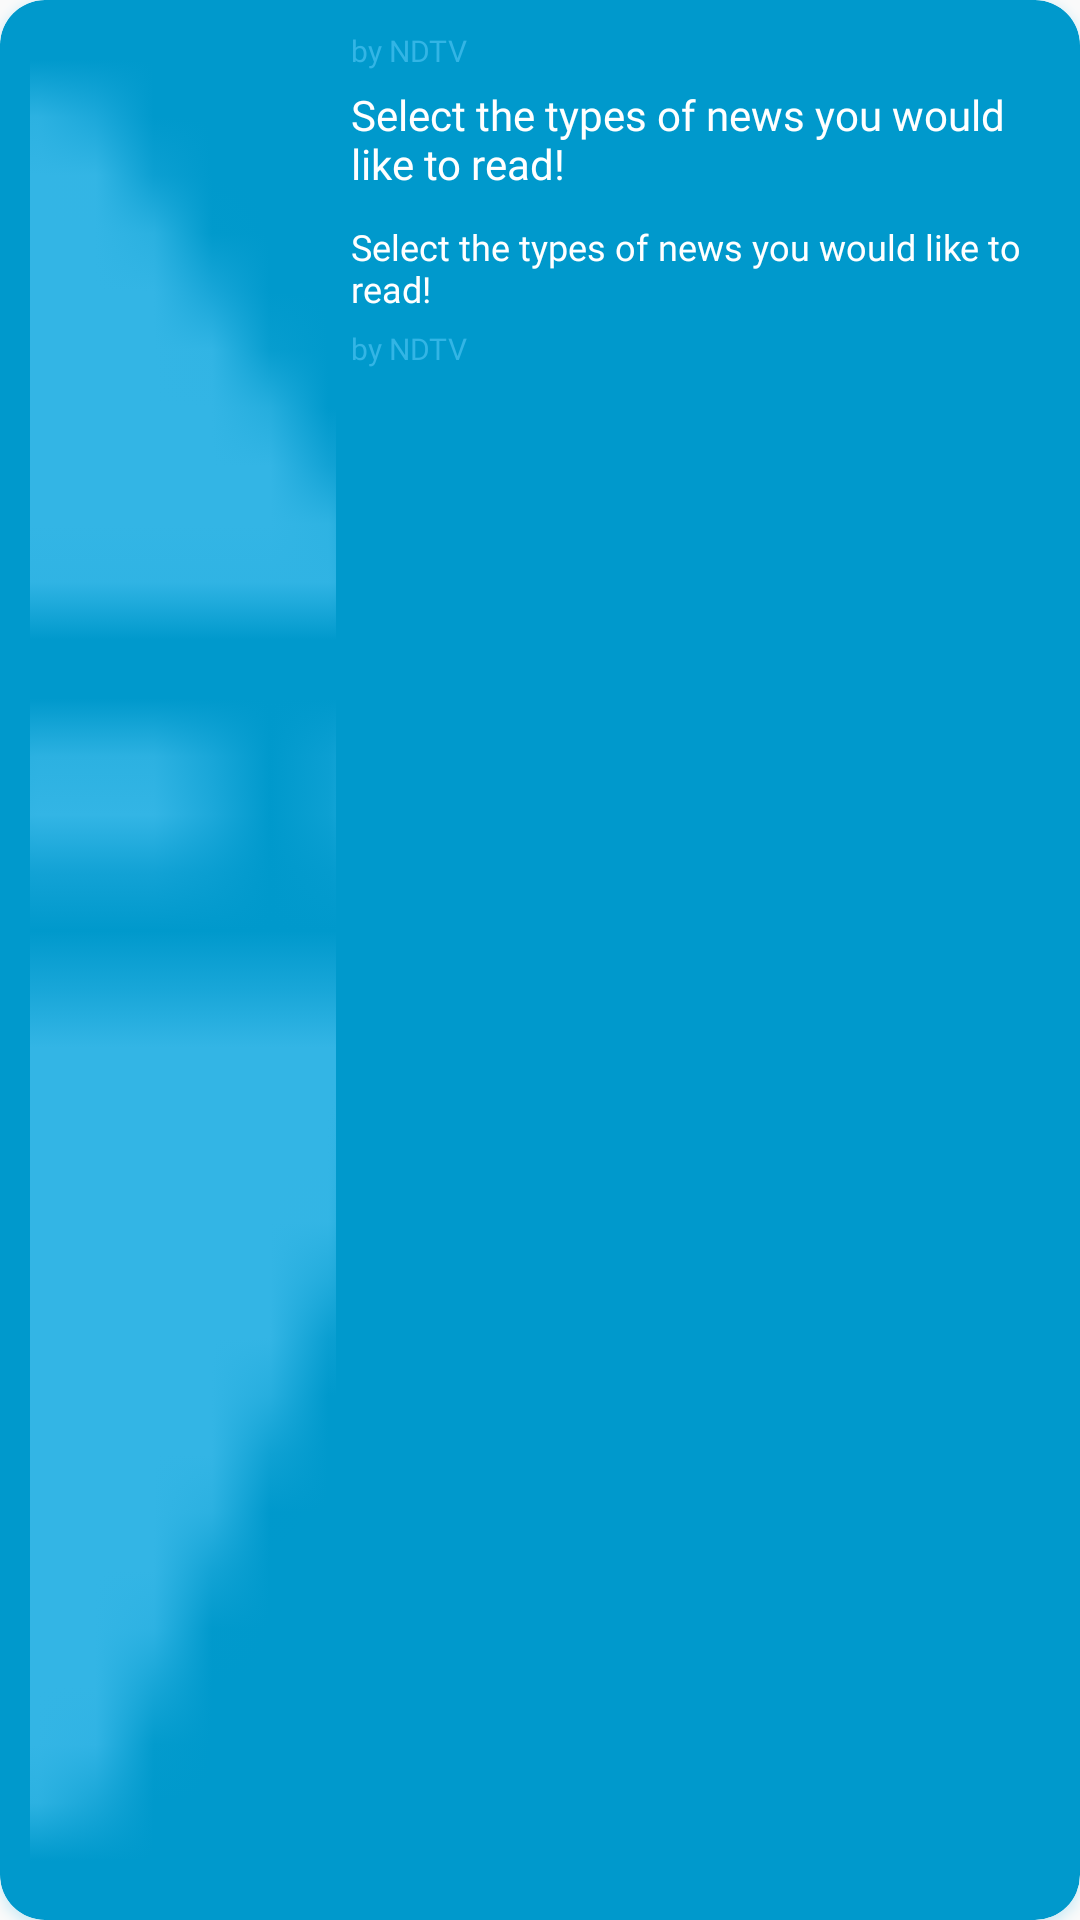

Here is an Android app screen rendered from its layout file. Give the layout XML and the strings, colors and styles it references.
<!-- AndroidManifest.xml: application theme AppTheme -->
<!-- res/layout/news_card.xml -->
<?xml version="1.0" encoding="utf-8"?>
<androidx.cardview.widget.CardView xmlns:android="http://schemas.android.com/apk/res/android"
    xmlns:app="http://schemas.android.com/apk/res-auto"
    android:layout_width="match_parent"
    android:layout_height="wrap_content"
    android:layout_margin="10dp"
    android:outlineAmbientShadowColor="@color/text_light_color"
    android:outlineSpotShadowColor="@color/text_light_color"
    app:cardBackgroundColor="@color/previous_background"
    app:cardCornerRadius="15dp">

    <LinearLayout
        android:layout_width="match_parent"
        android:layout_height="match_parent"
        android:orientation="horizontal"
        android:padding="10dp"
        android:weightSum="1">

        <ImageView
            android:id="@+id/news_image"
            android:layout_width="0dp"
            android:layout_height="match_parent"
            android:layout_weight=".3"
            android:scaleType="centerCrop"
            android:src="@drawable/airplane" />

        <LinearLayout
            android:layout_width="0dp"
            android:layout_height="match_parent"
            android:layout_weight=".7"
            android:orientation="vertical">

            <TextView
                android:id="@+id/author"
                android:layout_width="wrap_content"
                android:layout_height="wrap_content"
                android:fontFamily="@font/poppins"
                android:keepScreenOn="true"
                android:text="by NDTV"
                android:layout_marginStart="5dp"
                android:textAlignment="viewStart"
                android:textColor="@color/text_light_color"
                android:textSize="10dp" />


            <TextView
                android:id="@+id/title"
                android:layout_width="wrap_content"
                android:layout_height="wrap_content"
                android:fontFamily="@font/poppins"
                android:keepScreenOn="true"
                android:padding="5dp"
                android:text="@string/home_text"
                android:textAlignment="viewStart"
                android:textColor="@color/colorAccent"
                android:textSize="14sp" />

            <TextView
                android:id="@+id/desc"
                android:layout_width="wrap_content"
                android:layout_height="wrap_content"
                android:fontFamily="@font/poppins"
                android:keepScreenOn="true"
                android:padding="5dp"
                android:text="@string/home_text"
                android:textAlignment="viewStart"
                android:textColor="@color/colorAccent"
                android:textSize="12sp" />

            <TextView
                android:id="@+id/time"
                android:layout_width="wrap_content"
                android:layout_height="wrap_content"
                android:fontFamily="@font/poppins"
                android:keepScreenOn="true"
                android:text="by NDTV"
                android:layout_marginStart="5dp"
                android:textAlignment="viewStart"
                android:textColor="@color/text_light_color"
                android:textSize="10dp" />


        </LinearLayout>

    </LinearLayout>


</androidx.cardview.widget.CardView>
<!-- resources referenced by this layout -->
<resources>
  <color name="colorAccent">#FFFFFF</color>
  <color name="previous_background">#0099cc</color>
  <color name="text_light_color">#33b5e5</color>
  <!-- drawable airplane: png bitmap (drawable, 1086 bytes) -->
  <string name="home_text">Select the types of news you would like to read!</string>
  <style name="AppTheme" parent="Theme.AppCompat.Light.NoActionBar">
          
          <item name="colorPrimary">@color/colorPrimary</item>
          <item name="colorPrimaryDark">@color/colorPrimaryDark</item>
          <item name="colorAccent">@color/colorAccent</item>
          <item name="android:windowLightStatusBar" tools:targetApi="23">true</item>
          <item name="android:windowDrawsSystemBarBackgrounds">true</item>
      </style>
  <color name="colorPrimary">#0099cc</color>
  <color name="colorPrimaryDark">#0099cc</color>
</resources>
